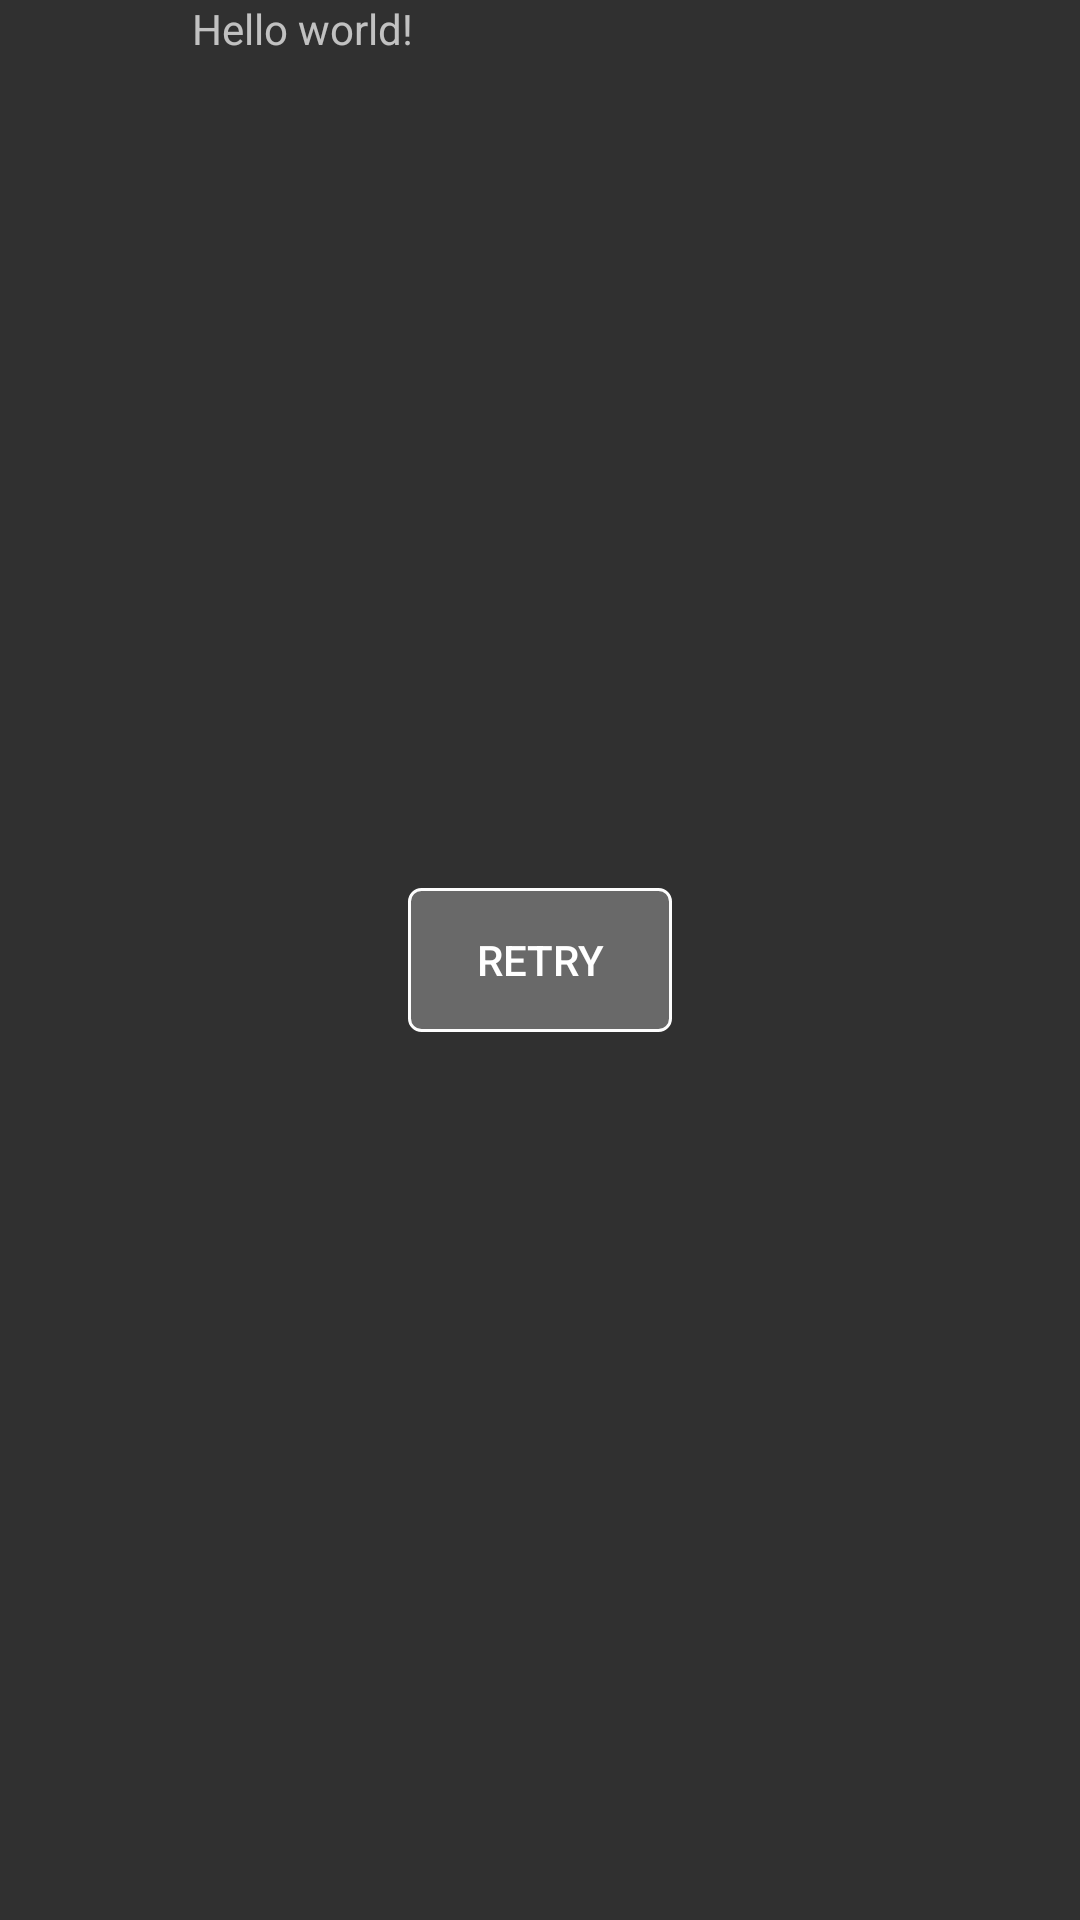

Layout XML and referenced resources for this Android screen:
<!-- AndroidManifest.xml: application theme Theme.AppCompat -->
<!-- res/layout/fragment_barrel_ball.xml -->
<RelativeLayout xmlns:android="http://schemas.android.com/apk/res/android"
    xmlns:tools="http://schemas.android.com/tools"
    android:layout_width="match_parent"
    android:layout_height="match_parent"
    android:paddingBottom="@dimen/activity_vertical_margin"
    android:paddingLeft="@dimen/activity_horizontal_margin"
    android:paddingRight="@dimen/activity_horizontal_margin"
    android:paddingTop="@dimen/activity_vertical_margin"
    tools:context="com.appreators.game.barrelball.BarrelBallActivity$PlaceholderFragment" >

    <TextView
        android:id="@+id/textView1"
        android:layout_width="wrap_content"
        android:layout_height="wrap_content"
        android:text="@string/hello_world" />

    <Button
        android:id="@+id/button1"
        android:layout_width="wrap_content"
        android:layout_height="wrap_content"
        android:layout_centerHorizontal="true"
        android:layout_centerVertical="true"
        android:background="@drawable/button_corners"
        android:text="Retry"
        android:textStyle="normal" />

</RelativeLayout>
<!-- resources referenced by this layout -->
<resources>
  <dimen name="activity_horizontal_margin">48dp</dimen>
  <!-- drawable button_corners (drawable) -->
  <?xml version="1.0" encoding="utf-8"?>
  
  <selector xmlns:android="http://schemas.android.com/apk/res/android">
      
      <item android:state_pressed="false">
          
          <shape android:shape="rectangle">
              
              <solid android:color="@color/dimgray"/>
              
              <stroke android:width="1dp" android:color="#fffdfdfd"/>
              
              <corners android:radius="4dp"/>
              
              <padding android:top="8dp" android:left="16dp" android:bottom="8dp" android:right="16dp"/>
          </shape>
      </item>
      
      <item android:state_pressed="true">
          <shape android:shape="rectangle">
              <solid android:color="@color/lightgray"/>
              <stroke android:width="1dp" android:color="#fffdfdfd"/>
              <corners android:radius="4dp"/>
              <padding android:top="8dp" android:left="16dp" android:bottom="8dp" android:right="16dp"/>
          </shape>
      </item>
  </selector>
  <string name="hello_world">Hello world!</string>
  <color name="dimgray">#696969</color>
  <color name="lightgray">#d3d3d3</color>
</resources>
